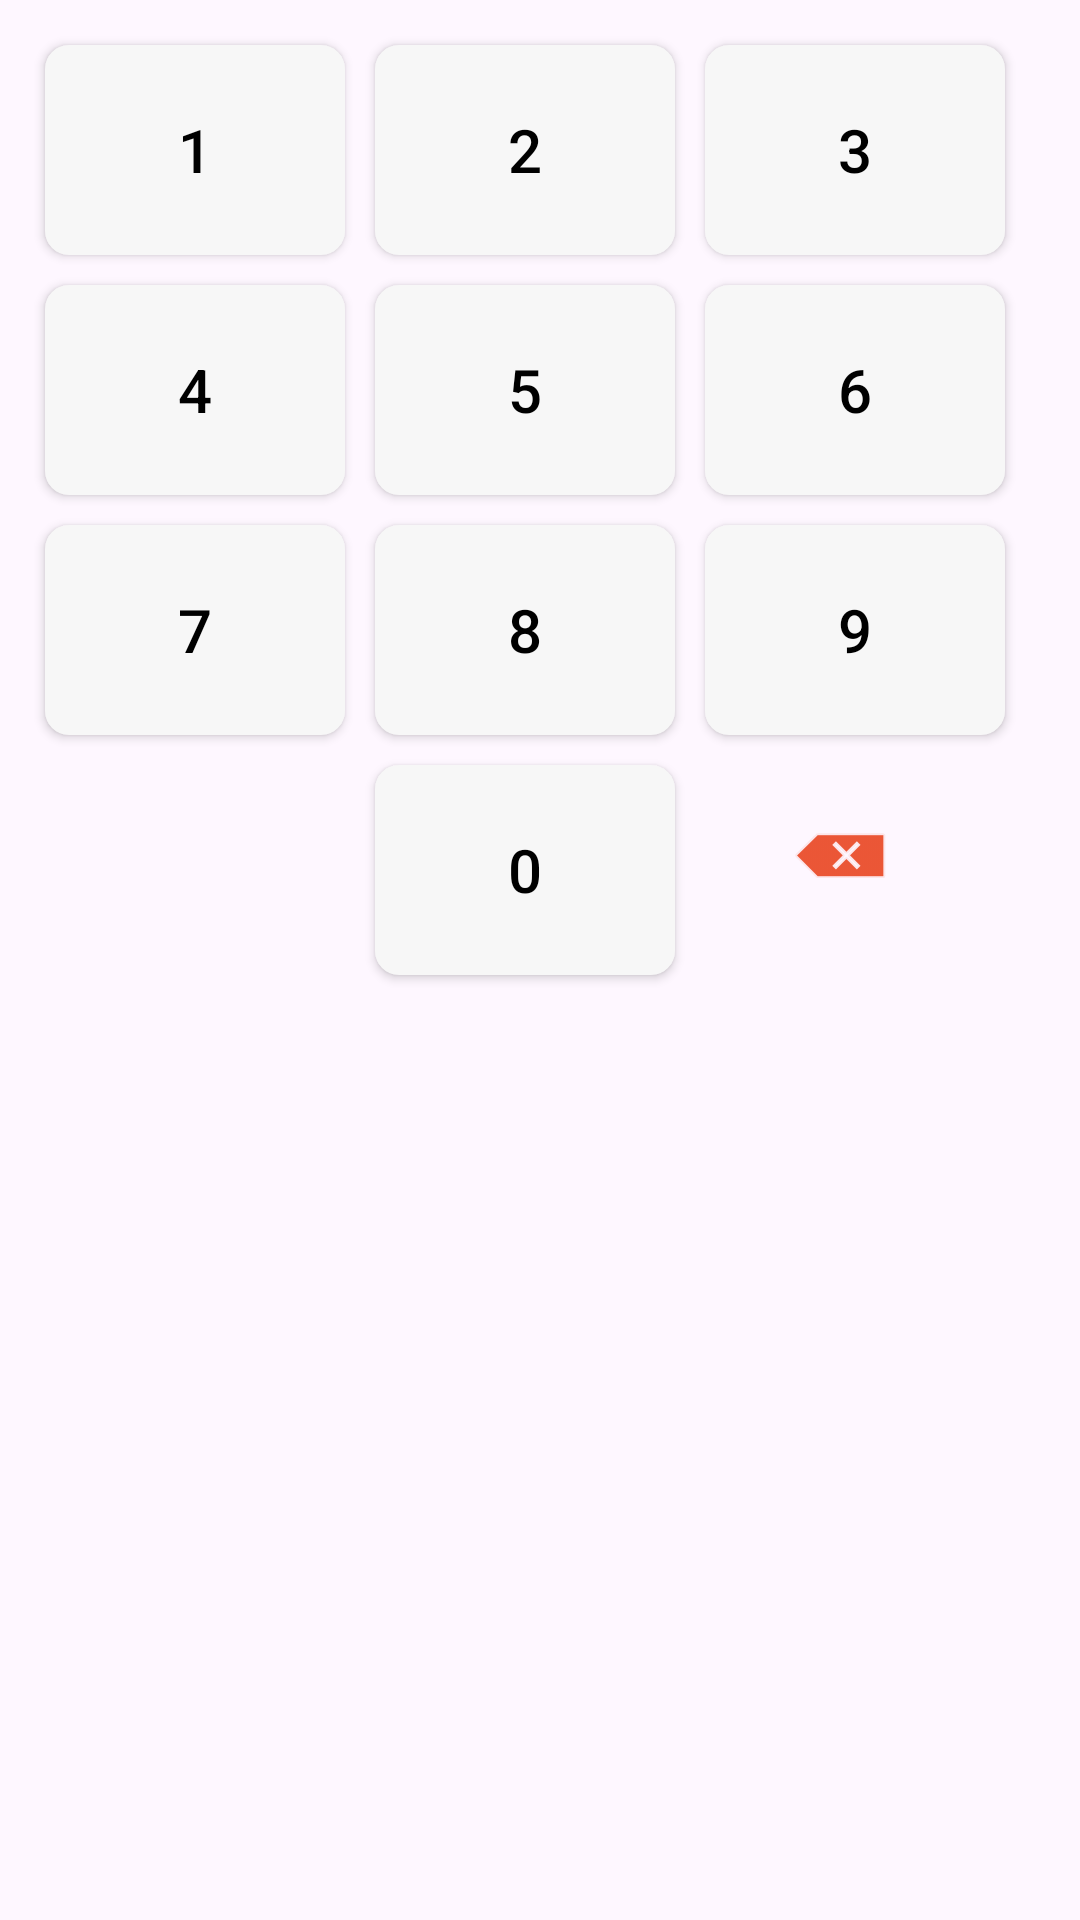

Android layout source for this screen:
<!-- AndroidManifest.xml: application theme Theme.FstBazar -->
<!-- res/layout/custom_keypad.xml -->
<?xml version="1.0" encoding="utf-8"?>
<GridLayout xmlns:android="http://schemas.android.com/apk/res/android"
    android:id="@+id/keypadLayout"
    android:layout_width="match_parent"
    android:layout_height="wrap_content"
    android:alignmentMode="alignMargins"
    android:columnCount="3"
    android:rowCount="4"
    android:layout_gravity="center"
    android:layout_marginTop="20dp"
    android:padding="10dp">

    <Button android:id="@+id/btn1" style="@style/KeyStyle" android:text="1"/>
    <Button android:id="@+id/btn2" style="@style/KeyStyle" android:text="2"/>
    <Button android:id="@+id/btn3" style="@style/KeyStyle" android:text="3"/>
    <Button android:id="@+id/btn4" style="@style/KeyStyle" android:text="4"/>
    <Button android:id="@+id/btn5" style="@style/KeyStyle" android:text="5"/>
    <Button android:id="@+id/btn6" style="@style/KeyStyle" android:text="6"/>
    <Button android:id="@+id/btn7" style="@style/KeyStyle" android:text="7"/>
    <Button android:id="@+id/btn8" style="@style/KeyStyle" android:text="8"/>
    <Button android:id="@+id/btn9" style="@style/KeyStyle" android:text="9"/>
    <View android:layout_width="0dp" android:layout_height="0dp" />
    <Button android:id="@+id/btn0" style="@style/KeyStyle" android:text="0"/>
    <ImageButton
        android:id="@+id/btnBackspace"
        android:src="@android:drawable/ic_input_delete"
        android:background="@android:color/transparent"
        android:layout_width="100dp"
        android:layout_height="70dp"
        android:tint="#e62e04" />
</GridLayout>
<!-- resources referenced by this layout -->
<resources>
  <style name="KeyStyle">
          <item name="android:layout_width">100dp</item>
          <item name="android:layout_height">70dp</item>
          <item name="android:layout_margin">5dp</item>
          <item name="android:backgroundTint">#F7F7F7</item>
          <item name="android:textColor">#000</item>
          <item name="android:textSize">20sp</item>
          <item name="android:background">@drawable/key_bg</item>
      </style>
  <style name="Theme.FstBazar" parent="Base.Theme.FstBazar" />
  <!-- drawable key_bg (drawable) -->
  <?xml version="1.0" encoding="utf-8"?>
      <shape xmlns:android="http://schemas.android.com/apk/res/android"
          android:shape="rectangle">
          <solid android:color="#F7F7F7"/>
          <corners android:radius="8dp"/>
      </shape>
  <style name="Base.Theme.FstBazar" parent="Theme.Material3.DayNight.NoActionBar">
          
          
      </style>
</resources>
